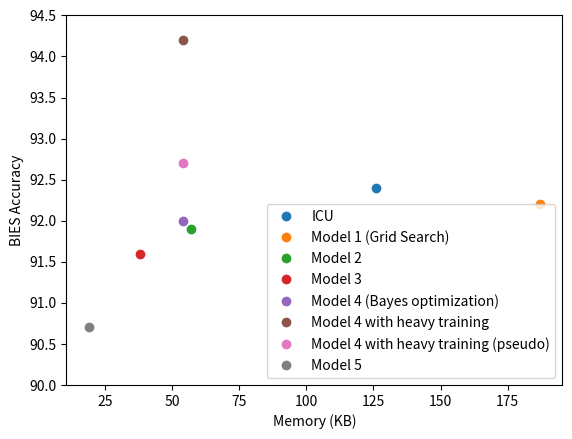

Reproduce this figure in Python.
import matplotlib.pyplot as plt

# '''
plt.plot(126, 92.4, 'o', label="ICU")
plt.plot(187, 92.2, 'o', label="Model 1 (Grid Search)")
plt.plot(57, 91.9, 'o', label="Model 2")
plt.plot(38, 91.6, 'o', label="Model 3")
plt.plot(54, 92, 'o', label="Model 4 (Bayes optimization)")
plt.plot(54, 94.2, 'o', label="Model 4 with heavy training")
plt.plot(54, 92.7, 'o', label="Model 4 with heavy training (pseudo)")
plt.plot(19, 90.7, 'o', label="Model 5")
plt.ylim([90, 94.5])
plt.xlabel("Memory (KB)")
plt.ylabel("BIES Accuracy")

plt.legend(loc='lower right')
plt.show()
# '''

'''
input = [50, 100, 300, 500, 700, 1000]
output = [83.9, 86.3, 89, 89.6, 89.4, 89.4]
plt.xlabel("graph. clust. size")
plt.ylabel("BIES Accuracy")
plt.plot(input, output, marker="o", color="r")
plt.show()
'''

'''
input = [0.0001, 0.001, 0.01, 0.07, 0.1, 0.15, 0.2, 0.3, 0.5]
output = [81, 88.3, 90.5, 91, 91.3, 91.3, 91.1, 89.1, 85.9]
plt.xlabel("learning rate")
plt.ylabel("BIES Accuracy")
plt.plot(input, output, marker="o")
plt.show()
'''

'''
input = [4, 8, 16, 20, 30, 40, 50, 64]
output = [88.5, 89.1 ,90.2 ,91.4, 91.6, 91.7, 91.1, 90.5]
plt.xlabel("hunits")
plt.ylabel("BIES Accuracy")
plt.plot(input, output, marker="o", color="g")
plt.show()
'''